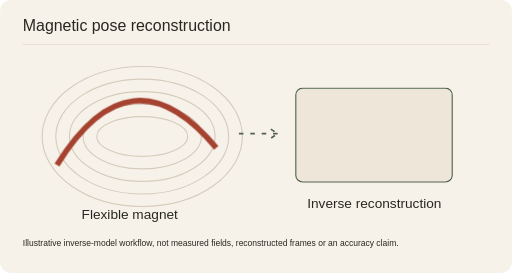
t = 0.00 s
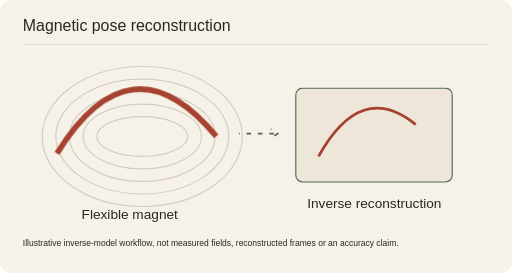
t = 1.67 s
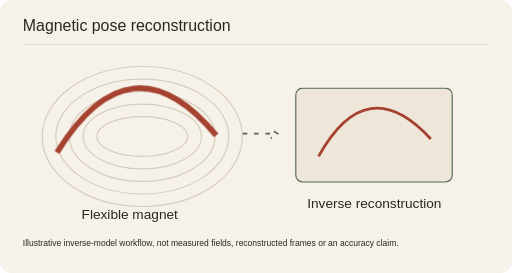
t = 3.33 s
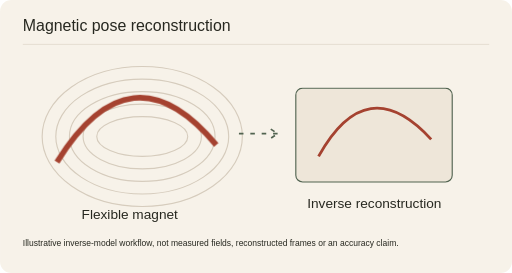
t = 5.00 s
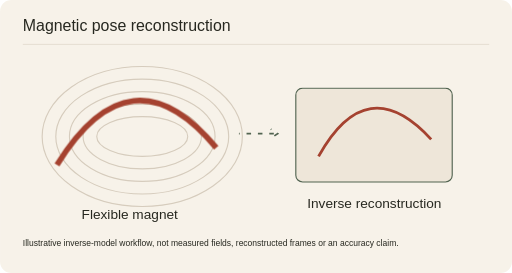
t = 6.67 s
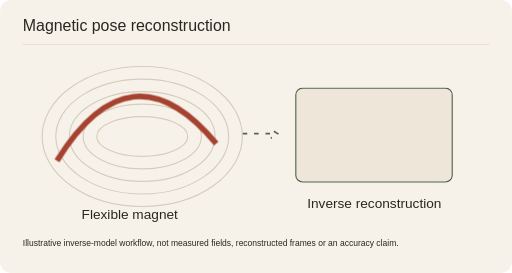
t = 8.33 s

The animated SVG that drew these frames (rendered in a browser with its animation timeline set to each time). Animation: 7 CSS @keyframes rules; frames cover the first 8.33 s, repeats indefinitely.

<svg xmlns="http://www.w3.org/2000/svg" class="project-art" viewBox="0 0 900 480" role="img" aria-labelledby="pm_magnetic_pose_estimation_title pm_magnetic_pose_estimation_desc">
<title id="pm_magnetic_pose_estimation_title">Magnetic pose reconstruction</title><desc id="pm_magnetic_pose_estimation_desc">Illustrative inverse-model workflow, not measured fields, reconstructed frames or an accuracy claim.</desc>
<metadata>Portfolio project illustration. Source: https://github.com/Ztang-Yit-Xiaang/NeuroMagIK-Reverse-Neural-Modeling-3D-Magnetic-Pose-Reconstruction. No scientific execution or performance claim. Generated by scripts/generate-project-animations.py.</metadata>
<style>
.project-art{--art-paper:var(--paper,#f7f2e9);--art-ink:var(--ink,#272820);--art-red:var(--red,#a54230);--art-sage:var(--sage,#526451);--art-line:var(--line,#d6ccbd);--art-wash:var(--wash,#eee6d9);font-family:Geist,"Noto Sans TC",Arial,sans-serif}
.project-art text{dominant-baseline:auto}.pointer-layer{transform:translate(var(--pointer-x,0px),var(--pointer-y,0px));transition:transform 500ms cubic-bezier(.22,1,.36,1)}
.art-animate{animation-duration:8s;animation-iteration-count:infinite;animation-timing-function:cubic-bezier(.22,1,.36,1);transform-box:fill-box;transform-origin:center}
.flow{stroke-dasharray:8 12;animation-name:pm_magnetic_pose_estimation_flow;animation-timing-function:linear}
.pulse{animation-name:pm_magnetic_pose_estimation_pulse}.bob{animation-name:pm_magnetic_pose_estimation_bob}.bounce{animation-name:pm_magnetic_pose_estimation_bounce}
.draw{stroke-dasharray:1;stroke-dashoffset:0;animation-name:pm_magnetic_pose_estimation_draw}
.highlight{opacity:0;animation-name:pm_magnetic_pose_estimation_highlight}.later{animation-delay:-2.6s}.latest{animation-delay:-5.2s}
.typed{animation-name:pm_magnetic_pose_estimation_type;transform-box:fill-box}
@keyframes pm_magnetic_pose_estimation_flow{to{stroke-dashoffset:-160}}
@keyframes pm_magnetic_pose_estimation_pulse{0%,100%{opacity:.35}40%,70%{opacity:1}}
@keyframes pm_magnetic_pose_estimation_bob{0%,100%{transform:translateY(0)}50%{transform:translateY(-22px)}}
@keyframes pm_magnetic_pose_estimation_bounce{0%,100%{transform:translateY(0)}25%{transform:translateY(105px)}50%{transform:translateY(25px)}75%{transform:translateY(125px)}}
@keyframes pm_magnetic_pose_estimation_draw{0%,5%,100%{stroke-dashoffset:1}55%,95%{stroke-dashoffset:0}}
@keyframes pm_magnetic_pose_estimation_highlight{0%,35%,100%{opacity:0}8%,28%{opacity:1}}
@keyframes pm_magnetic_pose_estimation_type{0%,8%,100%{clip-path:inset(0 100% 0 0)}50%,92%{clip-path:inset(0 0 0 0)}}
@media(prefers-reduced-motion:reduce){.art-animate{animation:none!important}.highlight{opacity:1}.pointer-layer{transform:none;transition:none}}
@media(prefers-color-scheme:dark){.project-art{--art-paper:var(--paper,#20221e);--art-ink:var(--ink,#f4ede1);--art-red:var(--red,#e79a80);--art-sage:var(--sage,#b2c3a4);--art-line:var(--line,#686456);--art-wash:var(--wash,#2c2e27)}}
</style>
<rect width="900" height="480" rx="20" fill="var(--art-paper)"/>
<text x="40" y="54" font-size="28" fill="var(--art-ink)" text-anchor="start" class="">Magnetic pose reconstruction</text><path d="M40 78H860" fill="none" stroke="var(--art-line)" stroke-width="1" class="" />
<g class="pointer-layer"><ellipse cx="250" cy="240" rx="80" ry="35" fill="none" stroke="var(--art-line)" stroke-width="2"/><ellipse cx="250" cy="240" rx="104" ry="57" fill="none" stroke="var(--art-line)" stroke-width="2"/><ellipse cx="250" cy="240" rx="128" ry="79" fill="none" stroke="var(--art-line)" stroke-width="2"/><ellipse cx="250" cy="240" rx="152" ry="101" fill="none" stroke="var(--art-line)" stroke-width="2"/><ellipse cx="250" cy="240" rx="176" ry="123" fill="none" stroke="var(--art-line)" stroke-width="2"/><g class="pointer-detail"><path d="M100 290Q230 80 380 260" fill="none" stroke="var(--art-red)" stroke-width="10" class="art-animate bob" /></g><text x="228" y="385" font-size="24" fill="var(--art-ink)" text-anchor="middle" class="">Flexible magnet</text><path d="M420 235h68m-12 -8l12 8 -12 8" fill="none" stroke="var(--art-sage)" stroke-width="3" class="art-animate flow" /><rect x="520" y="155" width="275" height="165" rx="12" fill="var(--art-wash)" stroke="var(--art-sage)" stroke-width="2" class=""/><path d="M560 275Q645 122 758 245" fill="none" stroke="var(--art-red)" stroke-width="5" class="art-animate draw" pathLength="1"/><text x="658" y="365" font-size="24" fill="var(--art-ink)" text-anchor="middle" class="">Inverse reconstruction</text></g>
<text x="40" y="433" font-size="15" fill="var(--art-ink)" text-anchor="start" class="">Illustrative inverse-model workflow, not measured fields, reconstructed frames or an accuracy claim.</text>
</svg>
